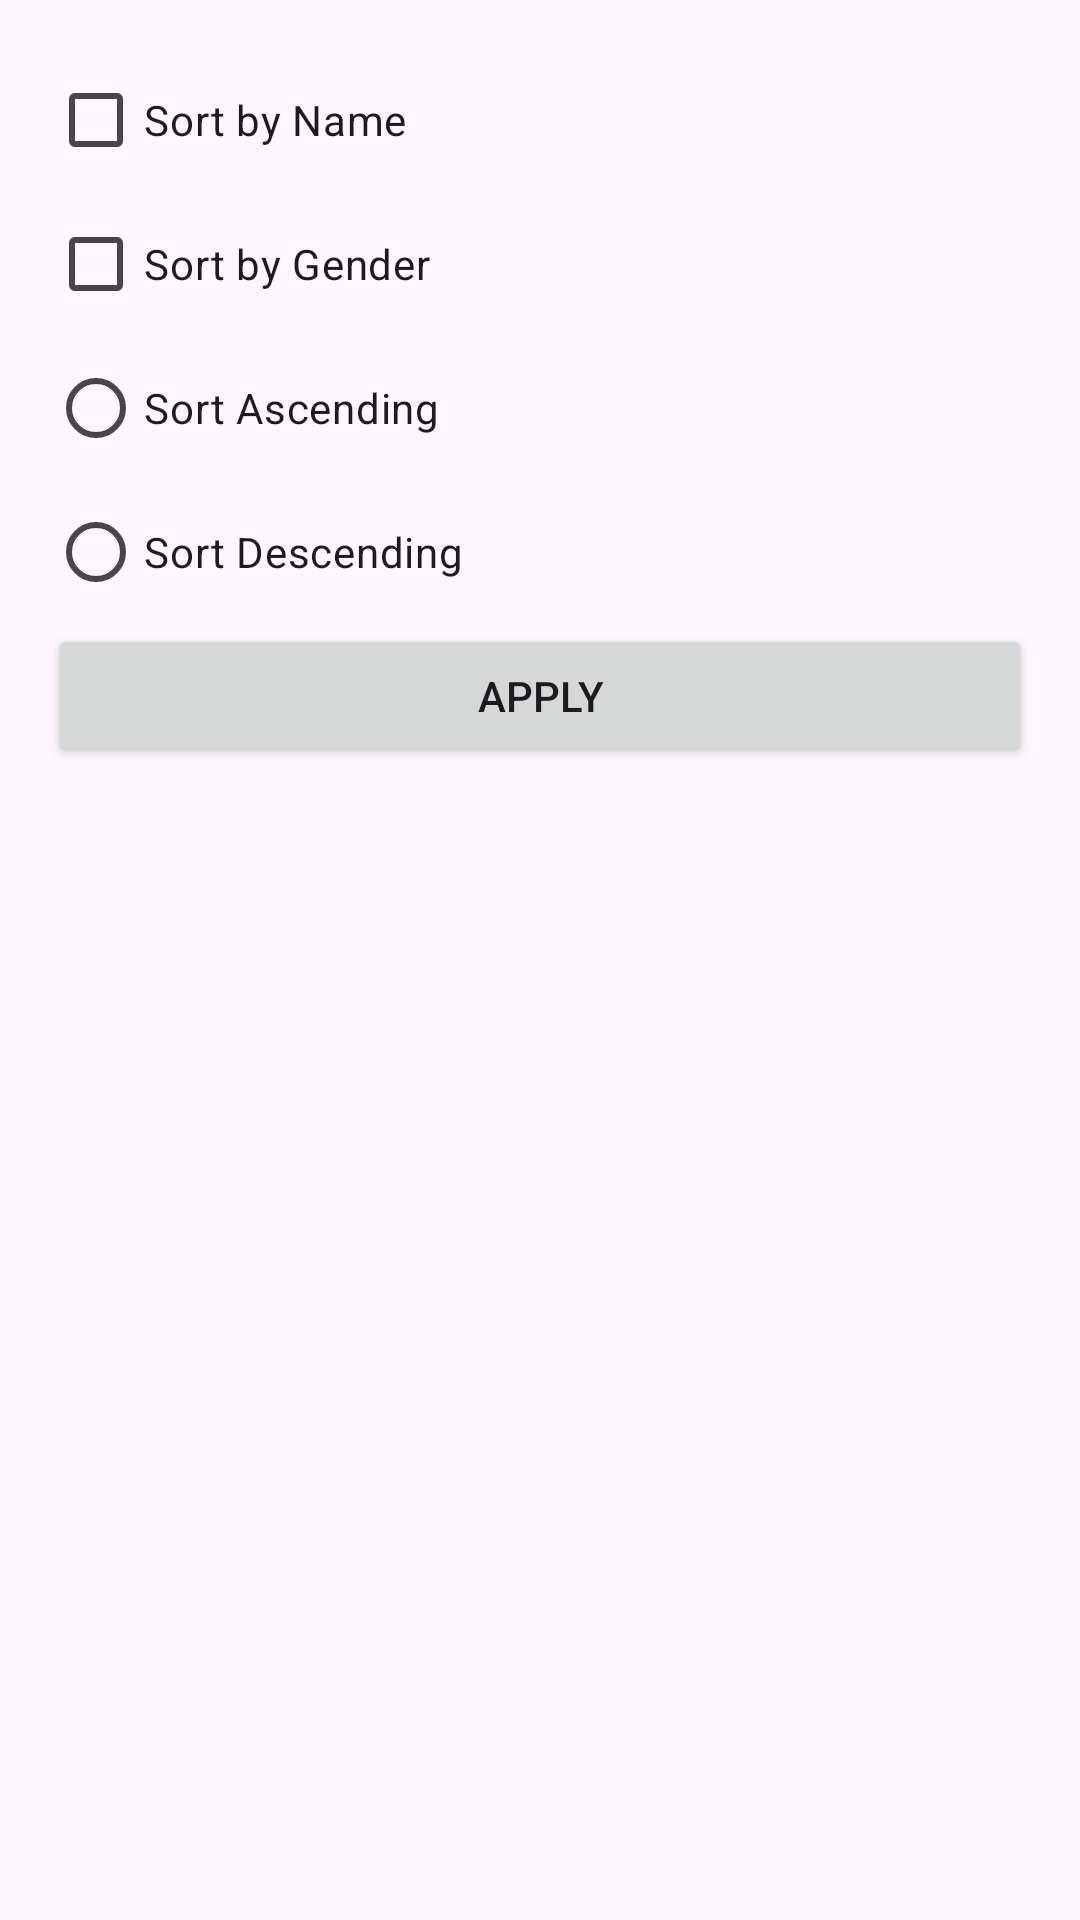

Android layout source for this screen:
<!-- AndroidManifest.xml: application theme Theme.Starwars -->
<!-- res/layout/fragment_bottom_sheet.xml -->
<?xml version="1.0" encoding="utf-8"?>
<LinearLayout xmlns:android="http://schemas.android.com/apk/res/android"
    android:layout_width="match_parent"
    android:layout_height="wrap_content"
    android:orientation="vertical"
    android:padding="16dp">


        <CheckBox
            android:id="@+id/checkboxName"
            android:layout_width="wrap_content"
            android:layout_height="wrap_content"
            android:text="Sort by Name"/>

        <CheckBox
            android:id="@+id/checkboxGender"
            android:layout_width="wrap_content"
            android:layout_height="wrap_content"
            android:text="Sort by Gender"/>

        

        <RadioGroup
            android:id="@+id/radioGroupSort"
            android:layout_width="match_parent"
            android:layout_height="wrap_content"
            android:orientation="vertical">

            <RadioButton
                android:id="@+id/radioSortAsc"
                android:layout_width="wrap_content"
                android:layout_height="wrap_content"
                android:text="Sort Ascending"/>

            <RadioButton
                android:id="@+id/radioSortDesc"
                android:layout_width="wrap_content"
                android:layout_height="wrap_content"
                android:text="Sort Descending"/>

        </RadioGroup>

        <Button
            android:id="@+id/btnApply"
            android:layout_width="match_parent"
            android:layout_height="wrap_content"
            android:text="Apply"
            android:onClick="onApplyClicked"/>
</LinearLayout>
<!-- resources referenced by this layout -->
<resources>
  <style name="Theme.Starwars" parent="Base.Theme.Starwars" />
  <style name="Base.Theme.Starwars" parent="Theme.Material3.DayNight.NoActionBar">
          
          
      </style>
</resources>
